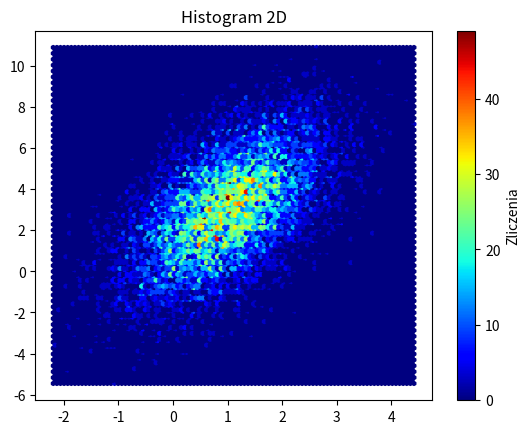

Python code for this plot:
# Programowanie I R
# Pakiet matplotlib
# Histogramy dwuwymiarowe - przykład 2.

# Dokumentacja:
#    https://matplotlib.org/stable/api/_as_gen/matplotlib.pyplot.hist.html

import matplotlib.pyplot as plt

# Wykorzystamy ten pakiet do wygenerowania losowych danych.
import numpy as np

mean = [1, 3]
cov = [[1, 2], [1, 5]]
x, y = np.random.multivariate_normal(mean, cov, 10000).T

# Rysujemy histogram dwuwymiarowy sześciokątny.
plt.hexbin(x, y, bins = 50, cmap = "jet")
plt.colorbar().set_label("Zliczenia")

# Nadajemy wykresowi tytuł.
plt.title("Histogram 2D")

# Wyświetlamy wykres.
plt.show()
